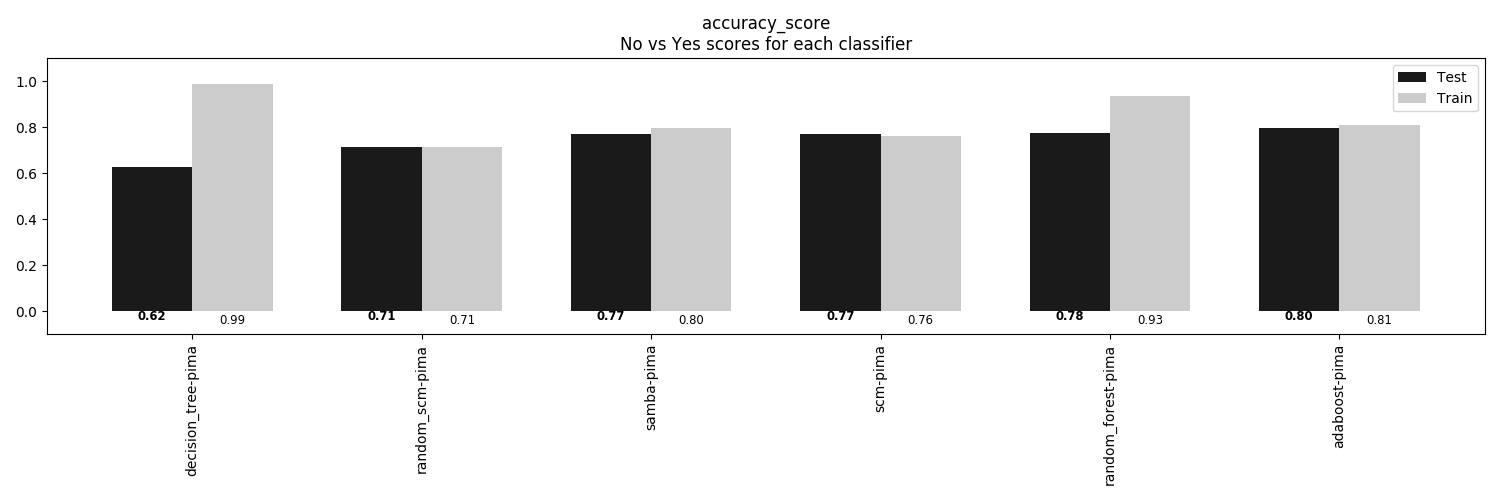

Source data for this figure (header and first rows):
, decision_tree-pima, random_scm-pima, samba-pima, scm-pima, random_forest-pima, adaboost-pima
Train, 0.9896, 0.7118, 0.7951, 0.7604, 0.934, 0.8108
Test, 0.625, 0.7135, 0.7708, 0.7708, 0.776, 0.7969
